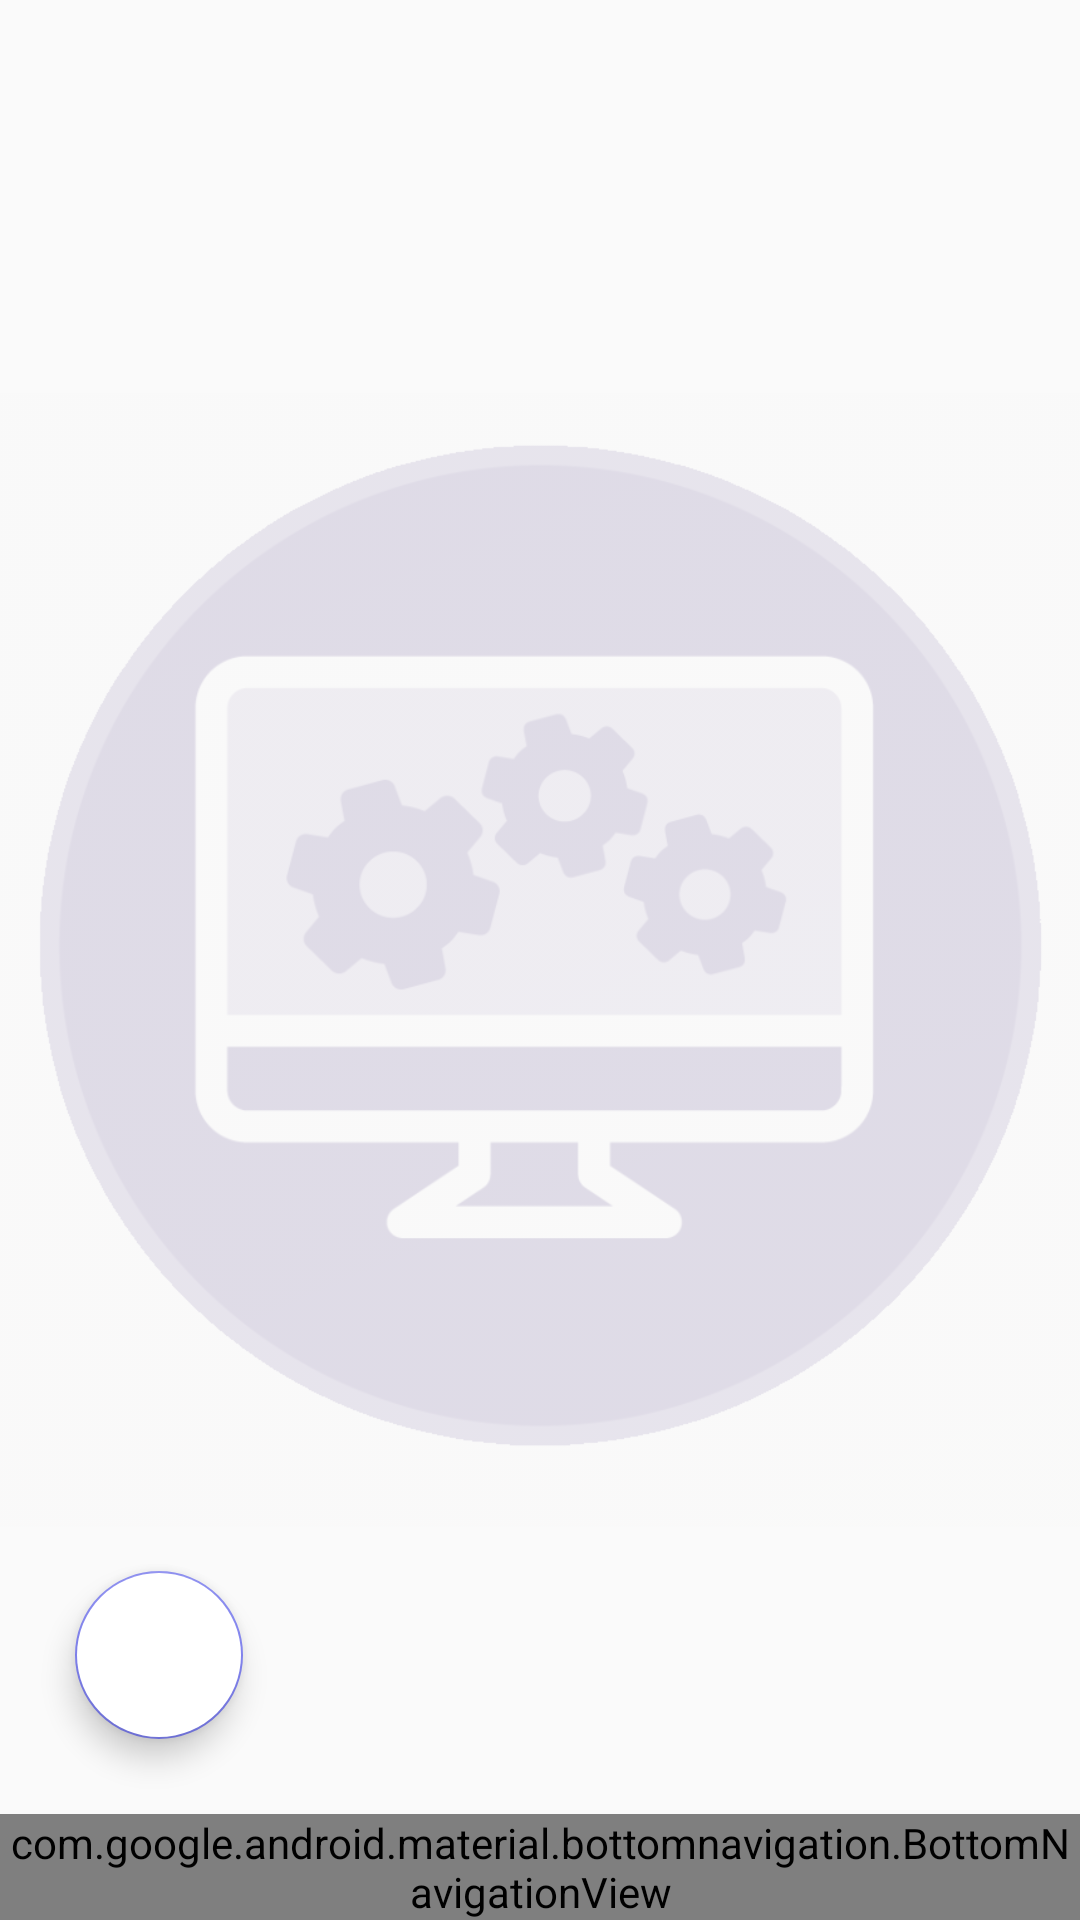

Produce the Android XML layout that renders to this screen, including the resource entries it uses.
<!-- AndroidManifest.xml: application theme AppTheme -->
<!-- res/layout/activity_payment.xml -->
<?xml version="1.0" encoding="utf-8"?>
<RelativeLayout
    xmlns:android="http://schemas.android.com/apk/res/android"
    xmlns:app="http://schemas.android.com/apk/res-auto"
    xmlns:tools="http://schemas.android.com/tools"
     android:layout_height="fill_parent"
    android:layout_width="fill_parent"

    >

    <ImageView
        android:id="@+id/imagemain5"
        android:layout_width="match_parent"
        android:layout_height="match_parent"
        android:textAlignment="center"
        android:src="@drawable/admin"
        android:alpha="0.2"
        android:layout_centerInParent="true"

        />
    <LinearLayout
        android:layout_width="match_parent"
        android:layout_height="match_parent"
        android:orientation="vertical"
        >



    </LinearLayout>

    <com.google.android.material.bottomnavigation.BottomNavigationView
        android:id="@+id/bottom_navigation"
        android:layout_alignParentBottom="true"
        android:layout_gravity="bottom"
        android:layout_width="match_parent"
        android:layout_height="wrap_content"
        app:menu="@menu/menu"
        android:background="@drawable/shadow"
        app:itemIconTint="#4B4DF8"
        app:itemTextColor="#4B4DF8"
        android:outlineAmbientShadowColor="@color/colorAccent"


        />

    <com.google.android.material.floatingactionbutton.FloatingActionButton
        android:id="@+id/floatingActionButton"
        android:layout_width="match_parent"
        android:layout_height="wrap_content"
        android:layout_above="@+id/bottom_navigation"
        android:layout_alignParentEnd="false"
        android:layout_gravity="bottom|end"
        android:layout_marginVertical="25dp"
        android:layout_marginHorizontal="25dp"
        android:backgroundTint="#ffffff"
        android:background="#ffffff"
        android:onClick="search"
        android:clickable="true"
        android:focusable="true"
        app:srcCompat="@drawable/search"
        />


</RelativeLayout>
<!-- resources referenced by this layout -->
<resources>
  <!-- drawable admin: png bitmap (drawable, 59506 bytes) -->
  <!-- drawable shadow (drawable) -->
  <shape xmlns:android="http://schemas.android.com/apk/res/android">
      <solid android:color="#ffffff"/>
  
      <corners android:bottomRightRadius="0dp"
          android:bottomLeftRadius="0dp"
          android:topLeftRadius="20dp"
          android:topRightRadius="20dp" />
  </shape>
  <style name="AppTheme" parent="Theme.AppCompat.Light.DarkActionBar">
          
          <item name="colorPrimary">#A44548ED</item>
          <item name="colorPrimaryDark">#A44548ED</item>
          <item name="colorAccent">#A44548ED</item>
  
  
      </style>
  <!-- not gathered from this repository: default colours our renderer supplied (Android Studio template values) -->
  <color name="colorAccent">#FF03DAC5</color>
</resources>
